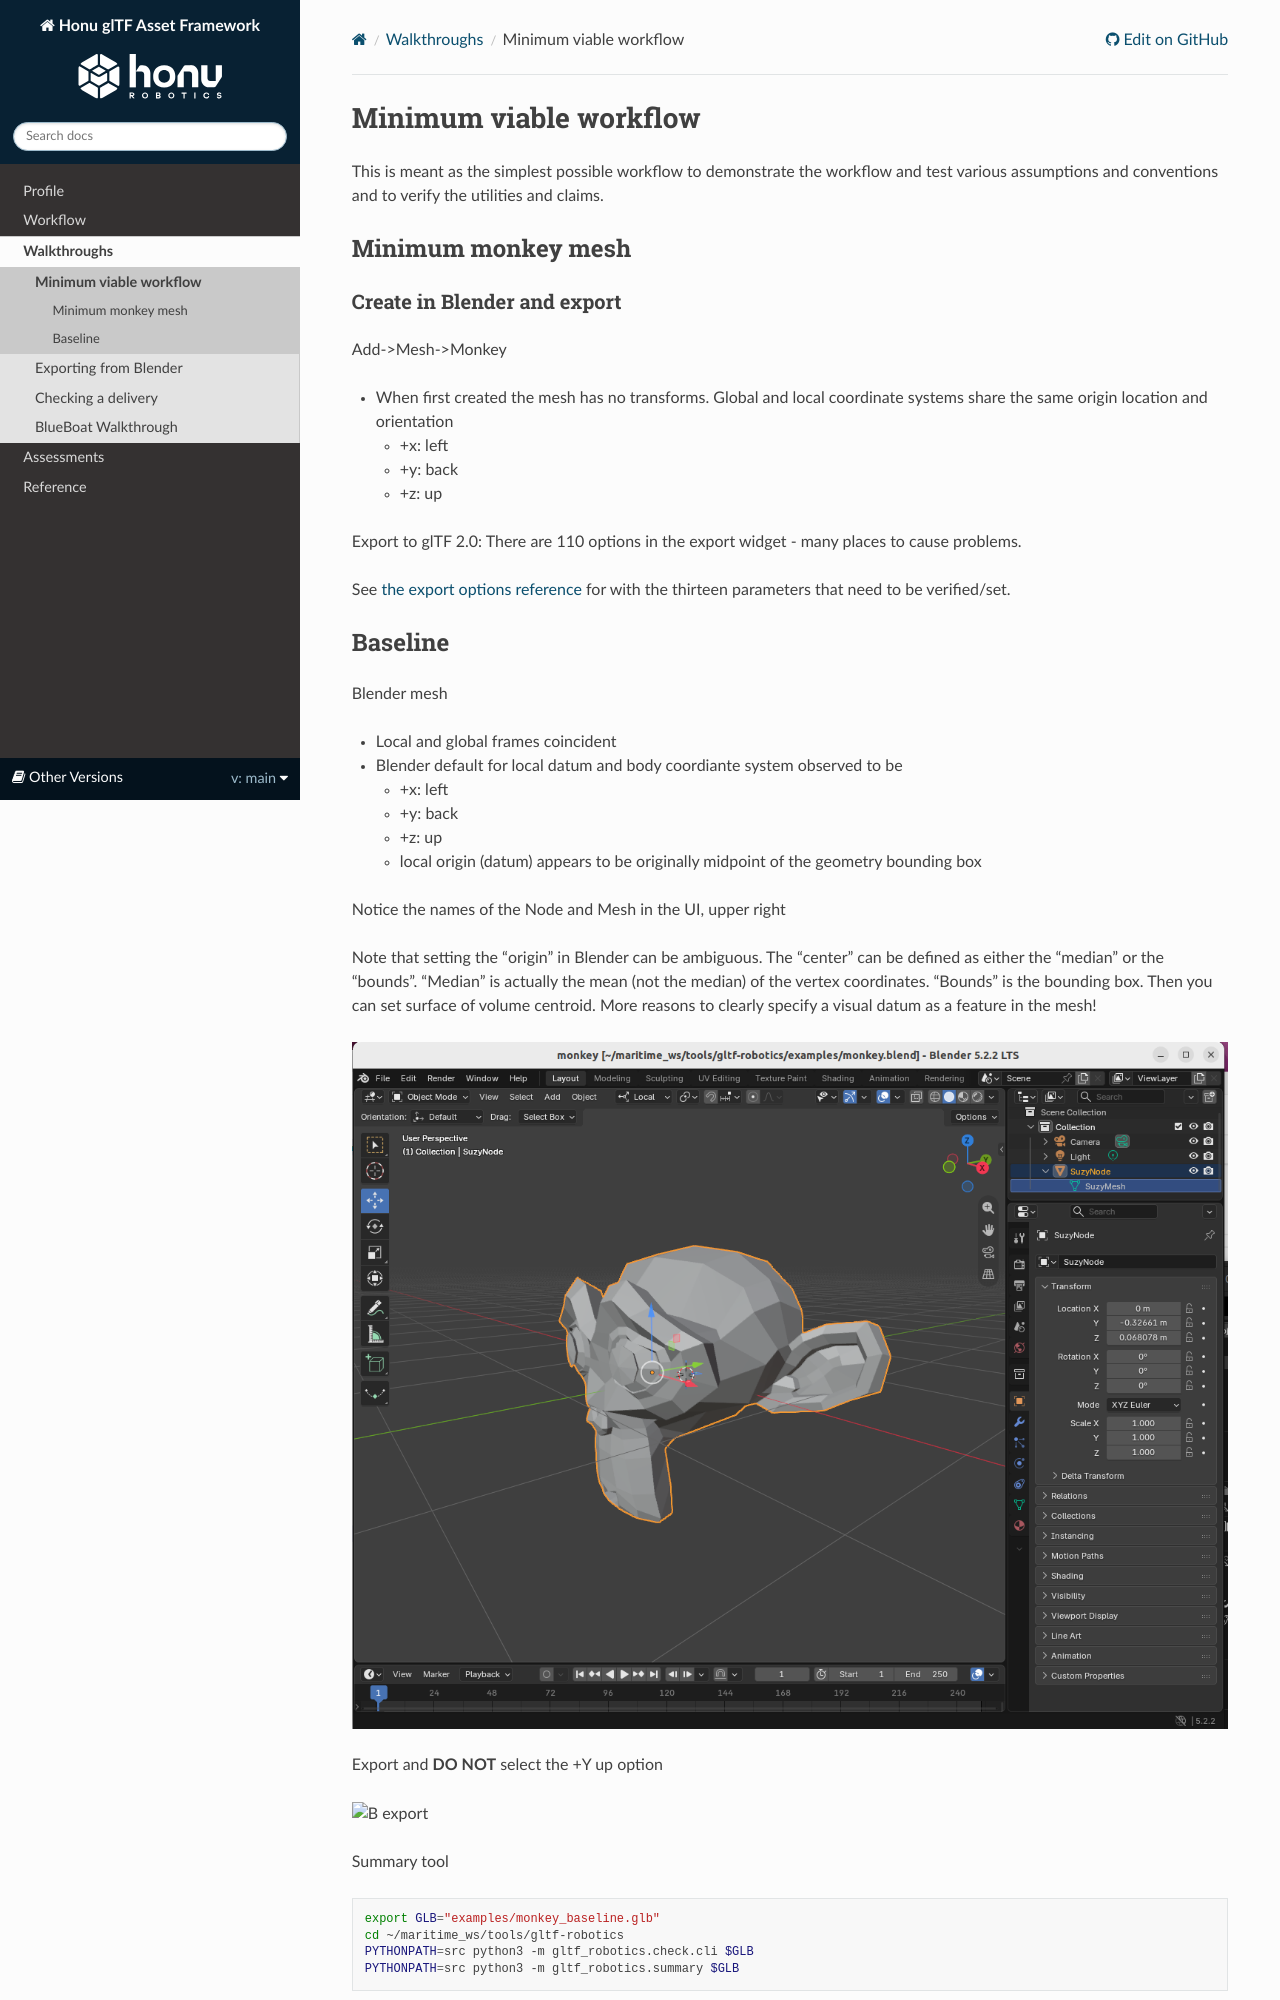

repository: HonuRobotics/gltf-robotics · page: main/walkthroughs/blender_mesh_coordinate_ex.html · generator: sphinx

# Minimum viable workflow



This is meant as the simplest possible workflow to demonstrate the workflow and test various assumptions and conventions and to verify the utilities and claims.

## Minimum monkey mesh 

### Create in Blender and export

Add->Mesh->Monkey

* When first created the mesh has no transforms.  Global and local coordinate systems share the same origin location and orientation
    * +x: left
    * +y: back
    * +z: up

Export to glTF 2.0:
There are 110 options in the export widget - many places to cause problems. 

See [the export options reference](../reference/blender-export-options.md) for with the thirteen parameters that need to be verified/set.
